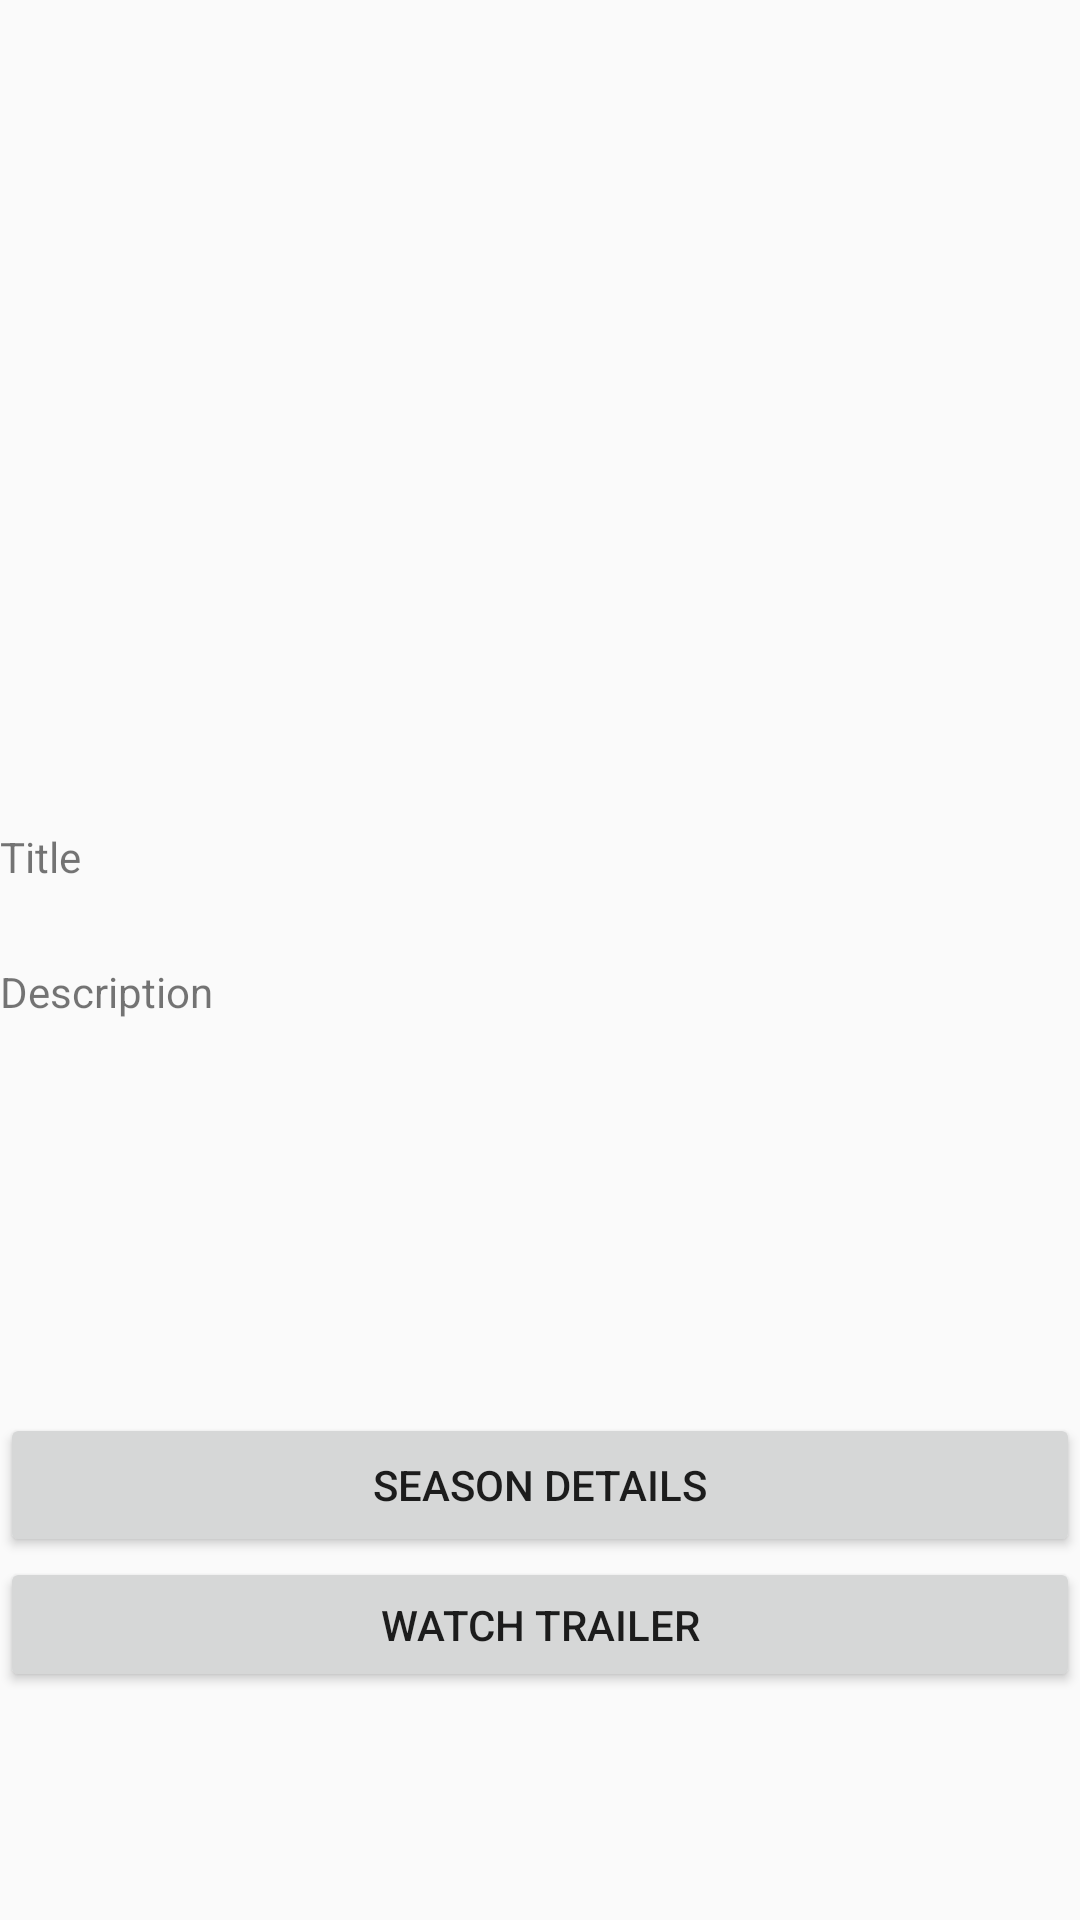

Here is an Android app screen rendered from its layout file. Give the layout XML and the strings, colors and styles it references.
<!-- AndroidManifest.xml: application theme Theme.AppCompat.Light.NoActionBar -->
<!-- res/layout/series_details.xml -->
<?xml version="1.0" encoding="utf-8"?>
<LinearLayout xmlns:android="http://schemas.android.com/apk/res/android"
              xmlns:tools="http://schemas.android.com/tools"
              android:orientation="vertical"
              android:layout_width="match_parent"
              android:layout_height="match_parent">

    <ImageView
            android:layout_width="match_parent"
            android:layout_height="276dp" tools:srcCompat="@tools:sample/backgrounds/scenic"
            android:id="@+id/serieImageView"/>
    <TextView
            android:text="Title"
            android:layout_width="match_parent"
            android:layout_height="45dp"
            android:id="@+id/serieTitleTextView"/>
    <TextView
            android:text="Description"
            android:layout_width="match_parent"
            android:layout_height="150dp"
            android:id="@+id/descriptionSerie"/>
    <Button
            android:text="Season Details"
            android:layout_width="match_parent"
            android:layout_height="wrap_content" android:id="@+id/btnDetailSerie"/>
    <Button
            android:text="Watch Trailer"
            android:layout_width="match_parent"
            android:layout_height="45dp" android:id="@+id/trailerButtonSerie"/>
</LinearLayout>
<!-- resources referenced by this layout -->
<resources>
  <style name="Theme.AppCompat.Light.NoActionBar">
          <item name="windowActionBar">false</item>
          <item name="windowNoTitle">true</item>
      </style>
</resources>
